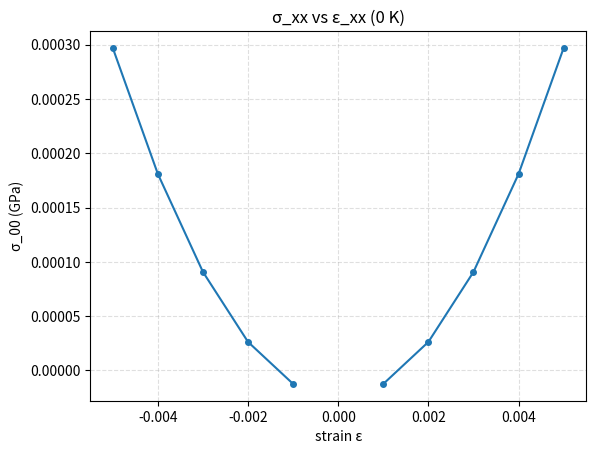

Python code for this plot:
"""
structure_optimization_module.py
模块 1: 结构优化 (0 K) 模块

- 构建晶胞/超胞 fcc, diamond
- LJ 占位势（可替换）
- Verlet neighbor list 可选
- FIRE 最小化（原子坐标松弛）
- 标量晶格常数搜索（对 a 做 1D 扫描并在每点做原子弛豫）
- Virial stress 势能项 计算 (0 K)

注意：
- 所有长度单位为 Å，能量单位为 eV(占位势参数也使用这些单位)
- 该模块仅实现经典原子模拟层: EAM/Tersoff 需在 LJPotential 接口替换或实现新类
"""

import numpy as np
import itertools

# ------------------------
# 基本结构定义与构建
# ------------------------
class Lattice:
    def __init__(self, name, a, basis_frac, symbols):
        """
        name: 字符串
        a: 格常 (Å)
        basis_frac: (n_basis,3) 分数坐标
        symbols: list of atom symbols length n_basis
        """
        self.name = name
        self.a = a
        self.basis_frac = np.array(basis_frac, dtype=float)
        self.symbols = symbols

def make_fcc(a):
    basis = np.array([[0,0,0],[0.5,0.5,0],[0.5,0,0.5],[0,0.5,0.5]])
    syms = ['Al'] * 4
    return Lattice('fcc', a, basis, syms)

def make_diamond(a):
    # conventional cubic cell: 2-atom basis on fcc lattice
    basis = np.array([[0,0,0],[0.25,0.25,0.25]])
    syms = ['C'] * 2
    return Lattice('diamond', a, basis, syms)

def build_supercell(lattice, nx, ny, nz):
    """
    return:
      positions: (N,3) Cartesian coordinates in Å (within cell)
      cell: 3x3 matrix, orthogonal diag([nx*a, ny*a, nz*a])
      symbols: list length N
    """
    a = lattice.a
    coords = []
    syms = []
    for ix,iy,iz in itertools.product(range(nx), range(ny), range(nz)):
        shift = np.array([ix,iy,iz], dtype=float)
        for i, frac in enumerate(lattice.basis_frac):
            r = (frac + shift) * a
            coords.append(r)
            syms.append(lattice.symbols[i])
    coords = np.array(coords)
    cell = np.diag([nx*a, ny*a, nz*a])
    return coords, cell, syms

# ------------------------
# PBC and  minimum image
# ------------------------
def min_image(dr, cell, invcell):
    """
    dr: cartesian difference r_i - r_j
    cell: 3x3
    invcell: inverse of cell
    returns: wrapped dr (cartesian) using minimum image via fractional coords
    """
    frac = invcell @ dr
    # wrap to (-0.5, 0.5]
    frac -= np.floor(frac + 0.5)
    return cell @ frac

def wrap_positions(positions, cell):
    """
    Wrap Cartesian positions back into the unit cell.
    positions: (N,3)
    """
    invcell = np.linalg.inv(cell)
    fracs = (invcell @ positions.T).T
    fracs -= np.floor(fracs)
    return (cell @ fracs.T).T

# ------------------------
# Neighbor list (Verlet)
# ------------------------
class VerletNeighborList:
    def __init__(self, cutoff, skin=0.3):
        """
        cutoff: neighbor cutoff distance (Å)
        skin: extra margin for neighbor list (Å)
        """
        self.cutoff = cutoff
        self.skin = skin
        self.build_cutoff = cutoff + skin
        self.list = None
        self.positions_hash = None  # simple invalidation mechanism

    def build(self, positions, cell):
        N = len(positions)
        invcell = np.linalg.inv(cell)
        build_rc2 = (self.build_cutoff)**2
        self.list = [[] for _ in range(N)]
        # naive O(N^2) build (sufficient for small systems)
        for i in range(N-1):
            ri = positions[i]
            for j in range(i+1, N):
                rj = positions[j]
                dr = ri - rj
                dr = min_image(dr, cell, invcell)
                r2 = dr.dot(dr)
                if r2 <= build_rc2:
                    self.list[i].append(j)
                    self.list[j].append(i)
        # store small hash (shape + cell diag) to maybe detect changes
        self.positions_hash = (positions.shape, tuple(np.diag(cell)))
        return self.list

    def neighbors_of(self, i):
        return self.list[i]

# ------------------------
# Potential interface & LJ implement
# ------------------------
class PotentialBase:
    def energy_and_forces(self, positions, cell, neighbor_list=None):
        """
        返回 (total_energy, forces_array)
        forces shape (N,3)
        """
        raise NotImplementedError

class LJPotential(PotentialBase):
    def __init__(self, eps, sigma, rc=None):
        self.eps = eps
        self.sigma = sigma
        self.rc = rc if rc is not None else 2.5*sigma  # radius cutoff
        self.rc2 = self.rc*self.rc
        # shift for continuity at rc
        self.shift = 4*eps*((sigma/self.rc)**12 - (sigma/self.rc)**6)

    def energy_and_forces(self, positions, cell, neighbor_list=None):
        N = len(positions)
        forces = np.zeros_like(positions)
        energy = 0.0
        vol = np.linalg.det(cell)
        invcell = np.linalg.inv(cell)
        sigma6 = self.sigma**6
        rc2 = self.rc2

        if neighbor_list is None:
            # naive O(N^2)
            for i in range(N-1):
                ri = positions[i]
                for j in range(i+1, N):
                    dr = ri - positions[j]
                    dr = min_image(dr, cell, invcell)
                    r2 = dr.dot(dr)
                    if r2 < rc2:
                        invr2 = 1.0 / r2
                        sr6 = sigma6 * (invr2**3)
                        sr12 = sr6*sr6
                        e = 4*self.eps*(sr12 - sr6) - self.shift
                        energy += e
                        fmag = 24*self.eps*invr2*(2*sr12 - sr6)
                        fvec = fmag * dr
                        forces[i] += fvec
                        forces[j] -= fvec
        else:
            # use neighbor list to iterate pairs
            for i in range(N):
                ri = positions[i]
                for j in neighbor_list.neighbors_of(i):
                    if j <= i:  # ensure each pair handled once
                        continue
                    dr = ri - positions[j]
                    dr = min_image(dr, cell, invcell)
                    r2 = dr.dot(dr)
                    if r2 < rc2:
                        invr2 = 1.0 / r2
                        sr6 = sigma6 * (invr2**3)
                        sr12 = sr6*sr6
                        e = 4*self.eps*(sr12 - sr6) - self.shift
                        energy += e
                        fmag = 24*self.eps*invr2*(2*sr12 - sr6)
                        fvec = fmag * dr
                        forces[i] += fvec
                        forces[j] -= fvec
        return energy, forces

# add more potential EAM for Al, Tersoff for C-diamond
# to be continued...


# first do structure optimization at 0K
# the initial stru-optim module 

# ------------------------
# 共轭梯度优化器（0K，固定晶胞，仅原子坐标）
# ------------------------
def cg_minimize(positions, cell, potential, neighbor_list=None,
                f_tol=1e-6, maxit=5000, ls_c1=1e-4, ls_shrink=0.5,
                step_init=0.1, verbose=False):
    """
    非线性共轭梯度 (Fletcher-Reeves + Armijo 回溯线搜索)，用于0K下固定晶胞的原子坐标优化。
    参数:
      positions: (N,3) Å
      cell: (3,3) Å
      potential: PotentialBase
      neighbor_list: VerletNeighborList 或 None（注意：此实现不自动重建邻居表）
      f_tol: 收敛阈值，max |F_i| < f_tol 视为收敛
      maxit: 最大迭代步
      ls_c1: Armijo 条件常数
      ls_shrink: 线搜索收缩因子
      step_init: 初始步长（Å）
    返回: positions_relaxed, energy, forces, iterations
    """
    x = positions.copy()
    E, F = potential.energy_and_forces(x, cell, neighbor_list)
    g = -F  # 以能量梯度 g = -F
    d = -g  # 初始下降方向
    step = step_init

    for it in range(1, maxit+1):
        fmax = np.max(np.linalg.norm(F, axis=1))
        if fmax < f_tol:
            if verbose:
                print(f"[CG] converged at it={it}, fmax={fmax:.3e}, E={E:.6e}")
            return x, E, F, it

        # Armijo 回溯线搜索
        gdotd = float(np.sum(g * d))
        if gdotd >= 0:
            # 方向非下降，重置为最速下降
            d = -g
            gdotd = float(np.sum(g * d))

        t = step
        accepted = False
        for _ in range(50):
            x_trial = x + t * d
            x_trial = wrap_positions(x_trial, cell)
            E_trial, F_trial = potential.energy_and_forces(x_trial, cell, neighbor_list)
            if E_trial <= E + ls_c1 * t * gdotd:
                accepted = True
                break
            t *= ls_shrink

        if not accepted:
            # 如果线搜索失败，退化为很小步长的最速下降
            t = step * 1e-3
            x_trial = x + t * (-g)
            x_trial = wrap_positions(x_trial, cell)
            E_trial, F_trial = potential.energy_and_forces(x_trial, cell, neighbor_list)

        # 接受步
        x, E, F = x_trial, E_trial, F_trial
        g_new = -F

        # Fletcher-Reeves beta
        num = np.sum(g_new*g_new)
        den = np.sum(g*g) + 1e-30
        beta = max(0.0, num / den)

        d = -g_new + beta * d
        g = g_new

        # 简单步长调节
        if accepted:
            step = min(t * 1.2, 1.0)
        else:
            step = max(step * 0.5, 1e-4)

        if verbose and (it % 50 == 0):
            print(f"[CG] it={it} E={E:.6e} fmax={np.max(np.linalg.norm(F,axis=1)):.3e} step={t:.3e}")

    if verbose:
        print(f"[CG] not converged after {maxit} steps, fmax={np.max(np.linalg.norm(F,axis=1)):.3e}")
    return x, E, F, maxit

# ------------------------
# 施加小应变的仿射变换
# ------------------------
def apply_strain(cell, positions, eta):
    """
    给定小应变张量 eta（3x3），构造 F = I + eta。
    返回: new_cell, positions_affine(作为新结构的初始猜测)
    注：positions 为笛卡尔坐标，仿射变换 r' = F r；再包裹进新胞。
    """
    F = np.eye(3) + np.array(eta, dtype=float)
    new_cell = F @ cell
    pos_aff = (F @ positions.T).T
    pos_aff = wrap_positions(pos_aff, new_cell)
    return new_cell, pos_aff

# ------------------------
# 固定晶胞的松弛  CG
# ------------------------
def relax_positions_fixed_cell(positions, cell, potential,
                               use_nlist=False, cutoff=None, skin=0.3,
                               f_tol=1e-6, maxit=5000, verbose=False,
                               method='cg'):
    """
    固定晶胞下的内部坐标优化。
    method: 'cg' 'RMM-DIIS'
    返回: positions_relaxed, energy, forces, iter_count, neighbor_list_used
    """
    neighbor_list = None
    if use_nlist:
        if cutoff is None:
            raise ValueError("cutoff must be provided when use_nlist=True")
        neighbor_list = VerletNeighborList(cutoff=cutoff, skin=skin)
        neighbor_list.build(positions, cell)

    if method == 'cg':
        pos_relaxed, E, F, it = cg_minimize(positions, cell, potential,
                                            neighbor_list=neighbor_list,
                                            f_tol=f_tol, maxit=maxit, verbose=verbose)
    else:
        pass
    return pos_relaxed, E, F, it, neighbor_list

# ------------------------
# 标量晶格常数 a 的 0K 优化（一维黄金分割搜索）
# ------------------------
def optimize_scalar_a_0K(lattice_factory, a_init, nx, ny, nz, potential,
                         relax_params=None, use_nlist=False, cutoff=None,
                         bracket_frac=0.06, tol_rel=1e-4, max_iter=30, verbose=False):
    """
    在 a 的一维空间做 0K 优化：对每个 a，重建超胞并在固定晶胞下松弛原子坐标，最小化总能量。
    返回: a_opt, pos0_opt, cell0_opt, E0_opt
    """
    if relax_params is None:
        relax_params = {}

    def eval_at_a(a):
        pos, cell, _ = build_supercell(lattice_factory(a), nx, ny, nz)
        pos_rel, E, _, _, _ = relax_positions_fixed_cell(
            pos, cell, potential,
            use_nlist=use_nlist, cutoff=cutoff, verbose=False, **relax_params
        )
        return E, pos_rel, cell

    # 初始区间 [aL, aR]
    a0 = float(a_init)
    aL = a0 * (1.0 - bracket_frac)
    aR = a0 * (1.0 + bracket_frac)
    gr = (np.sqrt(5.0) - 1.0) / 2.0  # 0.618...

    # 内点
    c = aR - gr * (aR - aL)
    d = aL + gr * (aR - aL)

    Ec, pos_c, cell_c = eval_at_a(c)
    Ed, pos_d, cell_d = eval_at_a(d)
    best = {'a': c if Ec < Ed else d,
            'E': Ec if Ec < Ed else Ed,
            'pos': pos_c if Ec < Ed else pos_d,
            'cell': cell_c if Ec < Ed else cell_d}

    it = 0
    while it < max_iter and (aR - aL) / max(a0, 1e-8) > tol_rel:
        if Ec < Ed:
            aR = d
            d = c
            Ed = Ec
            pos_d, cell_d = pos_c, cell_c
            c = aR - gr * (aR - aL)
            Ec, pos_c, cell_c = eval_at_a(c)
            if Ec < best['E']:
                best = {'a': c, 'E': Ec, 'pos': pos_c, 'cell': cell_c}
        else:
            aL = c
            c = d
            Ec = Ed
            pos_c, cell_c = pos_d, cell_d
            d = aL + gr * (aR - aL)
            Ed, pos_d, cell_d = eval_at_a(d)
            if Ed < best['E']:
                best = {'a': d, 'E': Ed, 'pos': pos_d, 'cell': cell_d}
        it += 1
        if verbose:
            print(f"[opt-a] it={it} interval=({aL:.6f},{aR:.6f}) bestE={best['E']:.6e} a*={best['a']:.6f}")
 
 # 取区间中心再评估一次，防止错过端点附近更优值
    amid = 0.5 * (aL + aR)
    Em, pos_m, cell_m = eval_at_a(amid)
    if Em < best['E']:
        best = {'a': amid, 'E': Em, 'pos': pos_m, 'cell': cell_m}

    if verbose:
        print(f"[opt-a] done: a_opt={best['a']:.6f}, E0={best['E']:.6e}")
    return best['a'], best['pos'], best['cell'], best['E']

# ------------------------
# 0K 下的应变-应力（有限差分能量导数）
# ------------------------
def stress_via_energy_fd_0K(positions, cell, potential,
                            strain_eps=1e-4, symmetric=True,
                            relax_params=None, use_nlist=False, cutoff=None,
                            volume_ref='reference', verbose=False, method='cg'):
    """
    使用中心差分对能量对应变的导数计算应力: sigma_ij = - (1/V_ref) * ∂E/∂η_ji
    参数:
      positions, cell: 初始结构（将先在未应变胞下做基态松弛）
      strain_eps: 单个分量的应变扰动幅度
      symmetric: True 表示对剪切用对称应变(η_ij=η_ji)，False 则只扰动单个分量
      volume_ref: 'reference' 用初始未应变体积 V0，'current' 用每次应变后的体积
      method: 'cg' 或 'fire'，用于固定晶胞下的坐标优化
    返回:
      sigma: (3,3) eV/Å^3
      E0: 基态能量（未应变）
      pos0, cell0: 基态构型
    """
    if relax_params is None:
        relax_params = {}
    # 1) 基态松弛（未应变）
    pos0_rel, E0, _, _, _ = relax_positions_fixed_cell(
        positions, cell, potential,
        use_nlist=use_nlist, cutoff=cutoff,
        verbose=verbose, method=method, **relax_params
    )
    V0 = float(np.linalg.det(cell))
    sigma = np.zeros((3,3))

    # 2) 对每个分量做中心差分
    for i in range(3):
        for j in range(3):
            # 构造 ± 扰动的应变张量
            eta_plus = np.zeros((3,3))
            eta_minus = np.zeros((3,3))
            eta_plus[i, j] = +strain_eps
            eta_minus[i, j] = -strain_eps
            if symmetric and i != j:
                eta_plus[j, i] = +strain_eps
                eta_minus[j, i] = -strain_eps

            # +strain
            cell_p, pos_p0 = apply_strain(cell, pos0_rel, eta_plus)
            pos_p, Ep, Fp, _, _ = relax_positions_fixed_cell(
                pos_p0, cell_p, potential,
                use_nlist=use_nlist, cutoff=cutoff,
                verbose=False, method=method, **relax_params
            )
            Vp = float(np.linalg.det(cell_p))

            # -strain
            cell_m, pos_m0 = apply_strain(cell, pos0_rel, eta_minus)
            pos_m, Em, _, _, _ = relax_positions_fixed_cell(
                pos_m0, cell_m, potential,
                use_nlist=use_nlist, cutoff=cutoff,
                verbose=False, method=method, **relax_params
            )
            Vm = float(np.linalg.det(cell_m))

            dE_deta_ij = (Ep - Em) / (2.0 * strain_eps)
            if volume_ref == 'current':
                Vref = 0.5 * (Vp + Vm)
            else:
                Vref = V0
            # 用户给定公式：σ_ij = -∂E/∂η_ji / Vref
            sigma[i, j] = - dE_deta_ij / Vref

    return sigma, E0, pos0_rel, cell

# ------------------------
# 示例：0K 下的应变-应力计算入口
# ------------------------

def strain_stress_0K_pipeline(lattice_factory, a, nx, ny, nz, potential,
                              strain_eps=1e-4, symmetric=True,
                              relax_params=None, use_nlist=False, cutoff=None,
                              optimize_a=True, bracket_frac=0.06,
                              verbose=False, method='cg'):    
    """
    构建超胞 -> 基态松弛 -> 有限差分应变-应力
    返回: dict {sigma, E0, pos0, cell0}
    """
    if optimize_a:
        a_opt, pos0, cell0, E0 = optimize_scalar_a_0K(
            lattice_factory, a, nx, ny, nz, potential,
            relax_params=relax_params, use_nlist=use_nlist, cutoff=cutoff,
            bracket_frac=bracket_frac, verbose=verbose
        )
    else:
        a_opt = a
        pos0, cell0, _ = build_supercell(lattice_factory(a_opt), nx, ny, nz)
        pos0, E0, _, _, _ = relax_positions_fixed_cell(
            pos0, cell0, potential,
            use_nlist=use_nlist, cutoff=cutoff,
            verbose=verbose, **(relax_params or {})
        )

    sigma, _, _, _ = stress_via_energy_fd_0K(
        pos0, cell0, potential,
        strain_eps=strain_eps, symmetric=symmetric,
        relax_params=relax_params, use_nlist=use_nlist, cutoff=cutoff,
        method=method, verbose=verbose
    )
    return {'sigma': sigma, 'E0': E0, 'pos0': pos0, 'cell0': cell0,'a_opt': a_opt}

# ...existing code...

# ------------------------
# 单分量应变-应力（中心差分，0K 固定晶胞）
# ------------------------
def stress_component_fd_0K(pos0_rel, cell, potential, i, j, strain_eps,
                           symmetric=True, relax_params=None,
                           use_nlist=False, cutoff=None,
                           volume_ref='reference', verbose=False):
    """
    计算某一分量 σ_ij(ε)，采用能量对应变的中心差分，0K 固定晶胞下每点重松弛原子。
    参数:
      pos0_rel, cell: 未应变基态构型（已在 cell 下松弛）
      i, j: 分量索引 0..2，对应 x,y,z
      strain_eps: 扰动幅度（标量）
      symmetric: True 时 i!=j 采用对称剪切 η_ij=η_ji=ε
      volume_ref: 'reference' 使用未应变体积，'current' 使用两次应变体积平均
    返回:
      sigma_ij: eV/Å^3
    说明:
      按你给定公式使用 σ_ij = -(1/V_ref) * ∂E/∂η_ji。为简洁按矩阵同位赋值，与上面的整矩阵函数一致。
    """
    if relax_params is None:
        relax_params = {}

    V0 = float(np.linalg.det(cell))

    # +eps
    eta_p = np.zeros((3,3))
    eta_p[i, j] = +strain_eps
    if symmetric and i != j:
        eta_p[j, i] = +strain_eps
    cell_p, pos_p0 = apply_strain(cell, pos0_rel, eta_p)
    pos_p, Ep, _, _, _ = relax_positions_fixed_cell(
        pos_p0, cell_p, potential,
        use_nlist=use_nlist, cutoff=cutoff,
        verbose=False, **relax_params
    )
    Vp = float(np.linalg.det(cell_p))

    # -eps
    eta_m = np.zeros((3,3))
    eta_m[i, j] = -strain_eps
    if symmetric and i != j:
        eta_m[j, i] = -strain_eps
    cell_m, pos_m0 = apply_strain(cell, pos0_rel, eta_m)
    pos_m, Em, _, _, _ = relax_positions_fixed_cell(
        pos_m0, cell_m, potential,
        use_nlist=use_nlist, cutoff=cutoff,
        verbose=False, **relax_params
    )
    Vm = float(np.linalg.det(cell_m))

    dE = (Ep - Em) / (2.0 * strain_eps)
    Vref = 0.5*(Vp+Vm) if volume_ref == 'current' else V0
    sigma_ij = - dE / Vref
    return sigma_ij

# ------------------------
# 扫描 σ_ij(ε) 并可保存与绘图
# ------------------------
def scan_sigma_component_vs_strain(pos0_rel, cell, potential, i, j, eps_list,
                                   symmetric=True, relax_params=None,
                                   use_nlist=False, cutoff=None,
                                   volume_ref='reference', verbose=False,
                                   save_csv_path=None):
    """
    对给定应变幅度列表 eps_list（标量列表）扫描 σ_ij(ε)。
    返回:
      eps_arr: (M,) 应变幅度
      sigma_eVA3: (M,) eV/Å^3
      sigma_GPa: (M,) GPa
    """
    eps_arr = np.asarray(eps_list, dtype=float)
    sig = []
    for eps in eps_arr:
        sij = stress_component_fd_0K(pos0_rel, cell, potential, i, j, eps,
                                     symmetric=symmetric, relax_params=relax_params,
                                     use_nlist=use_nlist, cutoff=cutoff,
                                     volume_ref=volume_ref, verbose=verbose)
        sig.append(sij)
    sigma_eVA3 = np.array(sig, dtype=float)
    sigma_GPa = sigma_eVA3 * 160.21766208  # 1 eV/Å^3 = 160.21766208 GPa

    if save_csv_path is not None:
        import os, csv
        os.makedirs(os.path.dirname(save_csv_path) or ".", exist_ok=True)
        with open(save_csv_path, "w", newline="") as f:
            w = csv.writer(f)
            w.writerow(["epsilon", f"sigma_{i}{j}_eV_A3", f"sigma_{i}{j}_GPa"])
            for e, s1, s2 in zip(eps_arr, sigma_eVA3, sigma_GPa):
                w.writerow([f"{e:.8e}", f"{s1:.8e}", f"{s2:.8e}"])

    return eps_arr, sigma_eVA3, sigma_GPa

def plot_sigma_vs_strain(eps_arr, sigma_vals, i, j, unit="GPa", title=None, save_png=None):
    """
    绘制 σ_ij vs ε。unit: 'GPa' 或 'eV/A^3'
    """
    try:
        import matplotlib.pyplot as plt
    except ImportError:
        print("matplotlib 未安装，跳过绘图。请先 pip install matplotlib")
        return
    y = sigma_vals * 160.21766208 if unit.upper()=="GPA" else sigma_vals
    plt.figure()
    plt.plot(eps_arr, y, 'o-', lw=1.5, ms=4)
    plt.xlabel("strain ε")
    plt.ylabel(f"σ_{i}{j} ({unit})")
    plt.grid(True, ls="--", alpha=0.4)
    if title:
        plt.title(title)
    if save_png:
        plt.savefig(save_png, dpi=200, bbox_inches="tight")
    plt.show()

# ------------------------
# Example usage (do not run in module import if you don't want automatic run)
# ------------------------
if __name__ == "__main__":
    # Quick demo parameters (LJ placeholders)
    al_lat = make_fcc(a=4.05)  # 初始猜测
    nx,ny,nz = 2,2,2
    lj = LJPotential(eps=0.0103, sigma=2.5)
    out = strain_stress_0K_pipeline(
        lattice_factory=make_fcc, a=al_lat.a, nx=nx, ny=ny, nz=nz, potential=lj,
        strain_eps=1e-4, optimize_a=True, verbose=True,
        relax_params=dict(f_tol=1e-6, maxit=2000)
    )
    print("a_opt =", out['a_opt'])
    print("sigma (eV/Å^3) =\n", out['sigma'])

# 扫描示例：σ_xx 对不同应变幅度 ε 的关系（在 a_opt 基态上）
    try:
        eps_list = np.linspace(-5e-3, 5e-3, 11)  # 建议对称区间，便于观察线性区
        # 基态（已通过上面的 pipeline 获得）
        pos0 = out['pos0']
        cell0 = out['cell0']
        i, j = 0, 0  # σ_xx 与 ε_xx
        eps_arr, sigma_eVA3, sigma_GPa = scan_sigma_component_vs_strain(
            pos0, cell0, lj, i, j, eps_list,
            symmetric=True, relax_params=dict(f_tol=1e-6, maxit=2000),
            use_nlist=False, cutoff=None,
            volume_ref='reference', verbose=False,
            save_csv_path="./sigma_xx_scan.csv"
        )
        print("扫描完成，数据写入 ./sigma_xx_scan.csv")
        plot_sigma_vs_strain(eps_arr, sigma_eVA3, i, j, unit="GPa",
                             title="σ_xx vs ε_xx (0 K)", save_png="./sigma_xx_scan.png")
    except Exception as e:
        print("扫描/绘图示例出错：", e)
 
